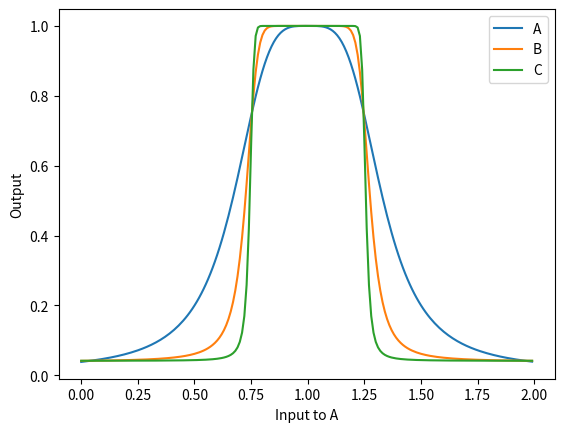

Source code (Python):
# Demonstration of Importance, Relevance and Value

# Demonstrates multiple compartments

import math
import matplotlib.pyplot as plt
from matplotlib import cm
from matplotlib.ticker import LinearLocator
from mpl_toolkits.axes_grid1 import make_axes_locatable
from mpl_toolkits.axes_grid1 import ImageGrid

import numpy as np
import copy
import random

# class Conn:
#     def __init__(self, c, b, w, vt):
#         self.c = c*vt
#         self.b = b
#         self.w = w
#         self.vt = vt
#         self.i = 0.0

#     def set_input(self, i):
#         self.i = i*self.vt
#     def phi(self):
#         return (self.w) / (
#             ((self.b*(self.i-self.c))**2.0) + 1.0
#         )
class Conn:
    def __init__(self, c, b, w):
        self.c = c
        self.b = b
        self.w = w
        self.i = 0.0

    def set_input(self, i):

        self.i = i

    def phi(self):
        return (self.w) / (
            ((self.b*(self.i-self.c))**2.0) + 1.0
        )

class ConnSine:
    def __init__(self, c, b, w):
        self.c = c
        self.b = b
        self.w = w
        self.i = 0.0
    def set_input(self, i):
        self.i = i
    def phi(self):
        i = (self.w+1) / (
            (math.sin(self.b*(self.i-self.c))**2.0) + 1.0
        ) - 1
        return i

class ConnCosine:
    def __init__(self, c, b, w):
        self.c = c
        self.b = b
        self.w = w
        self.i = 0.0
    def set_input(self, i):
        self.i = i
    def phi(self):
        i = (self.w+2) / (
            ((self.b*math.cos(self.i-self.c))**2.0) + 1.0
        ) - 1
        return i

class CompRELU:
    def __init__(self,c,b,w,a_conns,e_conns):
        self.a_conns = a_conns
        self.e_conns = e_conns
        self.c = c
        self.b = b
        self.w = w
    def psi(self):
        I = 0.0
        for k,v in self.a_conns.items():
            I += v.phi()
        
        if I < 0:
            I = 0
        for k,v in self.e_conns.items():
            v.set_input(I)
        return I


class CompRELU_T:
    def __init__(self,c,b,w,t,a_conns,e_conns):
        self.a_conns = a_conns
        self.e_conns = e_conns
        self.c = c
        self.b = b
        self.w = w
        self.t = t
    def psi(self):
        I = -self.t
        for k,v in self.a_conns.items():
            I += v.phi()
        
        if I < 0:
            I = 0
        for k,v in self.e_conns.items():
            v.set_input(I)
        return I


class CompRBF:
    def __init__(self,c,b,w,a_conns,e_conns):
        self.a_conns = a_conns
        self.e_conns = e_conns
        self.c = c
        self.b = b
        self.w = w
    def psi(self):
        I = 0.0
        for k,v in self.a_conns.items():
            I += v.phi()
        
        I = self.w / (
            ((self.b*(I-self.c))**2.0) + 1.0
        )
        for k,v in self.e_conns.items():
            v.set_input(I)
        return I

class CompAUTO:
    def __init__(self,c,b,w,a_conns,e_conns):
        self.a_conns = a_conns
        self.e_conns = e_conns
        self.c = c
        self.b = b
        self.w = w
    def psi(self):
        I = 0.0
        for k,v in self.a_conns.items():
            I += v.phi()
        
        I = self.w / (
            ((self.b*(I-len(self.a_conns)))**2.0) + 1.0
        )
        for k,v in self.e_conns.items():
            v.set_input(I)
        return I

# Version 1: b=1
a1 = Conn(1, 1, 1)
b1 = Conn(1, 1, 1)
c1 = Conn(1, 1, 1)

# Version 2: wide-to-narrow. Produces a wide plateau of activation.
# a1 = Conn(1, 0.1, 1,10)
# b1 = Conn(1, 0.5, 1,10)
# c1 = Conn(1, 1, 1,10)

# A = CompRELU_T(1,1,1,0,{'a1':a1},{'b1':b1})
# B = CompRELU_T(1,1,1,0,{'b1':b1},{'c1':c1})
# C = CompRELU_T(1,1,1,0,{'c1':c1},{})

A = CompRBF(1,10,1,{'a1':a1},{'b1':b1})
B = CompRBF(1,10,1,{'b1':b1},{'c1':c1})
C = CompRBF(1,10,1,{'c1':c1},{})

X = np.arange(0,2,0.01)
# Y = np.arange(start,end,step)

A_out = []
B_out = []
C_out = []

for i in range(len(X)):

    a1.set_input(X[i])

    A_out.append(A.psi())
    B_out.append(B.psi())
    C_out.append(C.psi())

    

fig = plt.figure()

plt.plot(X,A_out,label="A")
plt.plot(X,B_out,label="B")
plt.plot(X,C_out,label="C")
plt.legend()
plt.xlabel("Input to A")
plt.ylabel("Output")

plt.show()
















# grid = ImageGrid(
#     fig, 111,
#     nrows_ncols=(1,2),
#     axes_pad=0.15,
#     share_all=True,
#     cbar_location="right",
#     cbar_mode="single",
#     cbar_size="7%",
#     cbar_pad=0.15,
# )


# fig.tight_layout()
# grid = [None, None]
# grid[0] = fig.add_subplot(121)
# grid[0].plot(Aout,color='black',linewidth=0.5)
# grid[0].set_title("B (4 conns / single source)")
# grid[0].set_xlabel("Signal (x_a)")
# grid[0].set_ylabel("Compartment Input")
# grid[0].set_xticks(np.arange(0, len(Bout), len(Bout)/10))
# grid[0].set_xticklabels(np.arange(start, end, (end-start)/10))

# grid[1] = fig.add_subplot(122)
# grid[1].plot(Bout,color='black',linewidth=0.5)
# grid[1].set_title("B (100 conns / single source)")
# grid[1].set_xlabel("Signal (x_a)")
# grid[1].set_ylabel("Compartment Input")
# grid[1].set_xticks(np.arange(0, len(Bout), len(Bout)/10))
# grid[1].set_xticklabels(np.arange(start, end, (end-start)/10))

# plt.show()


# fig = plt.figure()

# for b in Brec:
#     plt.plot(b)
# plt.show()